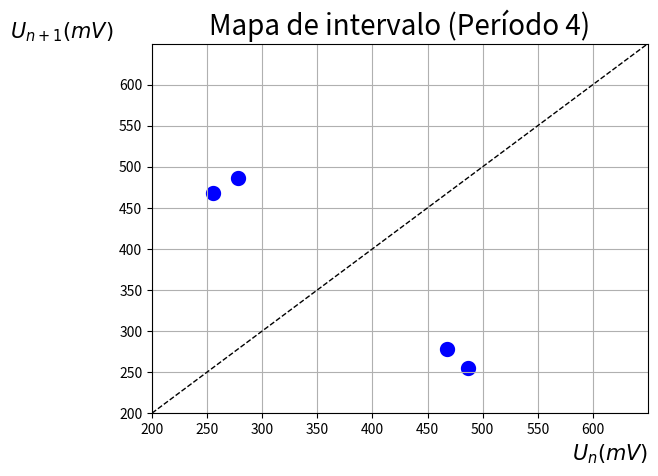

Generate this figure with matplotlib:
import numpy as np
from numpy import *
import math
import matplotlib.pyplot as plt

U1=112.9+142.3
U2=325.4+142.3
U3=135.7+142.3
U4=344.4+142.3

x=[U1, U2, U3, U4]
y=[U2, U3, U4, U1]

reta = linspace(200, 650, 100)

plt.plot(reta, reta, '--', c='black', linewidth=1)
plt.scatter(x, y, c='blue', linewidth=5)
plt.xlim(200, 650)
plt.ylim(200, 650)

plt.xlabel(r'$U_n(mV)$', fontsize=15, loc='right')
plt.ylabel(r'$U_{n+1}(mV)$', fontsize=15, rotation='horizontal', loc='top')
plt.xticks(np.arange(200, 650, 50))
plt.yticks(np.arange(200, 650, 50))
plt.title('Mapa de intervalo (Período 4)', fontsize=20)
plt.grid()
plt.show()